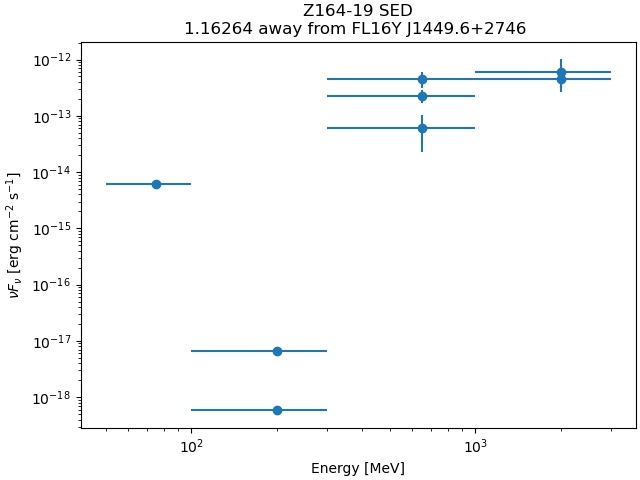

The file beside this chart, header and first rows:
band_index, e_min_MeV, e_max_MeV, flux_ph_cm2_s, fluxerr_lo, fluxerr_hi, nuFnu_erg_cm2_s, nuFnuerr_lo, nuFnuerr_hi
0, 50.0, 100.0, 3.5248186e-11, nan, 1.0850378e-09, 6.109989e-15, nan, 1.8808258e-13
1, 100.0, 300.0, 1.9974873e-15, nan, 2.3399155e-10, 5.8256645e-19, nan, 6.824355e-14
2, 100.0, 300.0, 7.792509e-15, nan, 4.488336e-11, 6.547038e-18, nan, 3.7709687e-14
3, 300.0, 1000, 2.210314e-11, -1.3736635e-11, 1.538255e-11, 6.0539464e-14, 3.7623997e-14, 4.213208e-14
4, 300.0, 1000, 2.9435197e-11, -7.674737e-12, 8.722986e-12, 2.254562e-13, 5.878394e-14, 6.681291e-14
5, 300.0, 1000, 1.7622976e-11, -5.103182e-12, 6.111258e-12, 4.4557462e-13, 1.290275e-13, 1.5451542e-13
6, 1000, 3000, 6.480362e-12, -2.6965517e-12, 3.5961256e-12, 4.5051994e-13, 1.8746643e-13, 2.5000553e-13
7, 1000, 3000, 4.03475e-12, -1.9074737e-12, 2.8023625e-12, 5.9233895e-13, 2.8003495e-13, 4.1141298e-13
